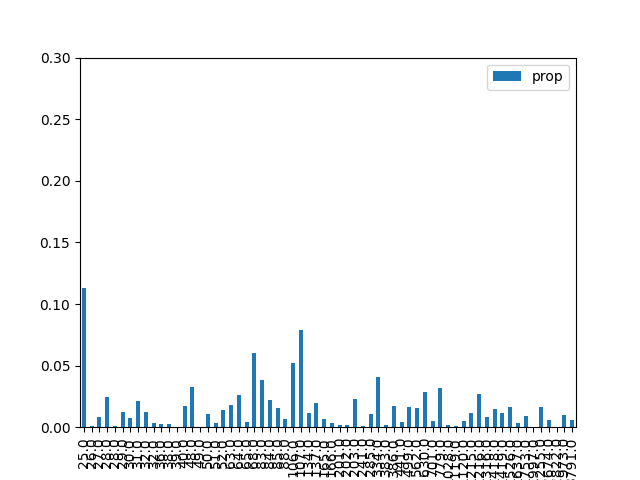

The data file committed next to this chart (first rows):
, result, prop, energy
1, 000001, 0.113, 25.0
9, 001001, 0.0009369, 26.0
18, 010010, 0.00837, 27.0
26, 011010, 0.02486, 28.0
38, 100110, 0.001055, 28.0
29, 011101, 0.01225, 29.0
5, 000101, 0.007486, 30.0
33, 100001, 0.02155, 31.0
42, 101010, 0.01246, 32.0
22, 010110, 0.003502, 32.0
20, 010100, 0.002552, 36.0
6, 000110, 0.002324, 38.0
34, 100010, 0.0003941, 39.0
41, 101001, 0.01732, 40.0
24, 011000, 0.03252, 48.0
45, 101101, 0.0003619, 49.0
10, 001010, 0.01103, 50.0
17, 010001, 0.003386, 51.0
37, 100101, 0.01412, 52.0
16, 010000, 0.01815, 63.0
36, 100100, 0.02629, 64.0
2, 000010, 0.004594, 65.0
25, 011001, 0.06046, 68.0
13, 001101, 0.03864, 83.0
40, 101000, 0.02202, 84.0
30, 011110, 0.01558, 85.0
21, 010101, 0.006515, 88.0
4, 000100, 0.05201, 106.0
32, 100000, 0.0785, 107.0
8, 001000, 0.01169, 134.0
46, 101110, 0.01933, 137.0
0, 000000, 0.006418, 165.0
53, 110101, 0.003051, 166.0
28, 011100, 0.001783, 201.0
57, 111001, 0.00152, 202.0
14, 001110, 0.02263, 203.0
49, 110001, 0.0007776, 241.0
44, 101100, 0.01043, 285.0
54, 110110, 0.04036, 334.0
12, 001100, 0.002149, 383.0
58, 111010, 0.01757, 386.0
50, 110010, 0.004492, 441.0
61, 111101, 0.01636, 499.0
52, 110100, 0.01567, 562.0
56, 111000, 0.02859, 630.0
48, 110000, 0.005112, 701.0
62, 111110, 0.03213, 779.0
23, 010111, 0.001564, 1028
60, 111100, 0.001159, 1119
27, 011011, 0.005254, 1120
19, 010011, 0.01172, 1215
39, 100111, 0.02663, 1216
43, 101011, 0.007898, 1316
7, 000111, 0.01469, 1418
35, 100011, 0.01136, 1419
11, 001011, 0.01677, 1526
3, 000011, 0.003574, 1637
31, 011111, 0.009267, 1753
47, 101111, 4.118908007607884e-05, 1997
15, 001111, 0.01604, 2255
... 4 more rows
